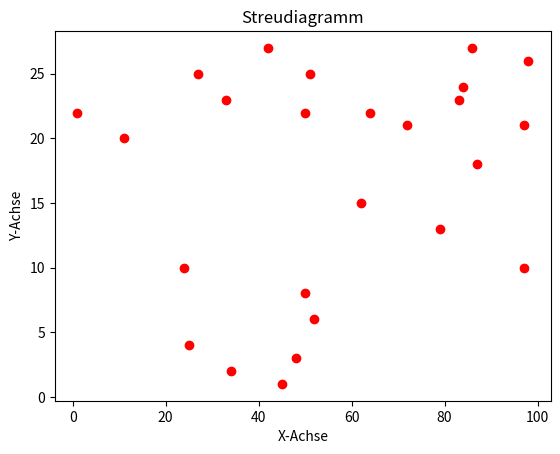

Here is the Python script that generated this plot:
import matplotlib.pyplot as plt
import numpy as np

x = np.random.randint(0, 100, size=25)
y = np.random.randint(0, 30, size=25)

plt.scatter(x, y, color='red')
plt.title("Streudiagramm")
plt.xlabel("X-Achse")
plt.ylabel("Y-Achse")
plt.savefig("scatter_plot.png")
plt.show()
